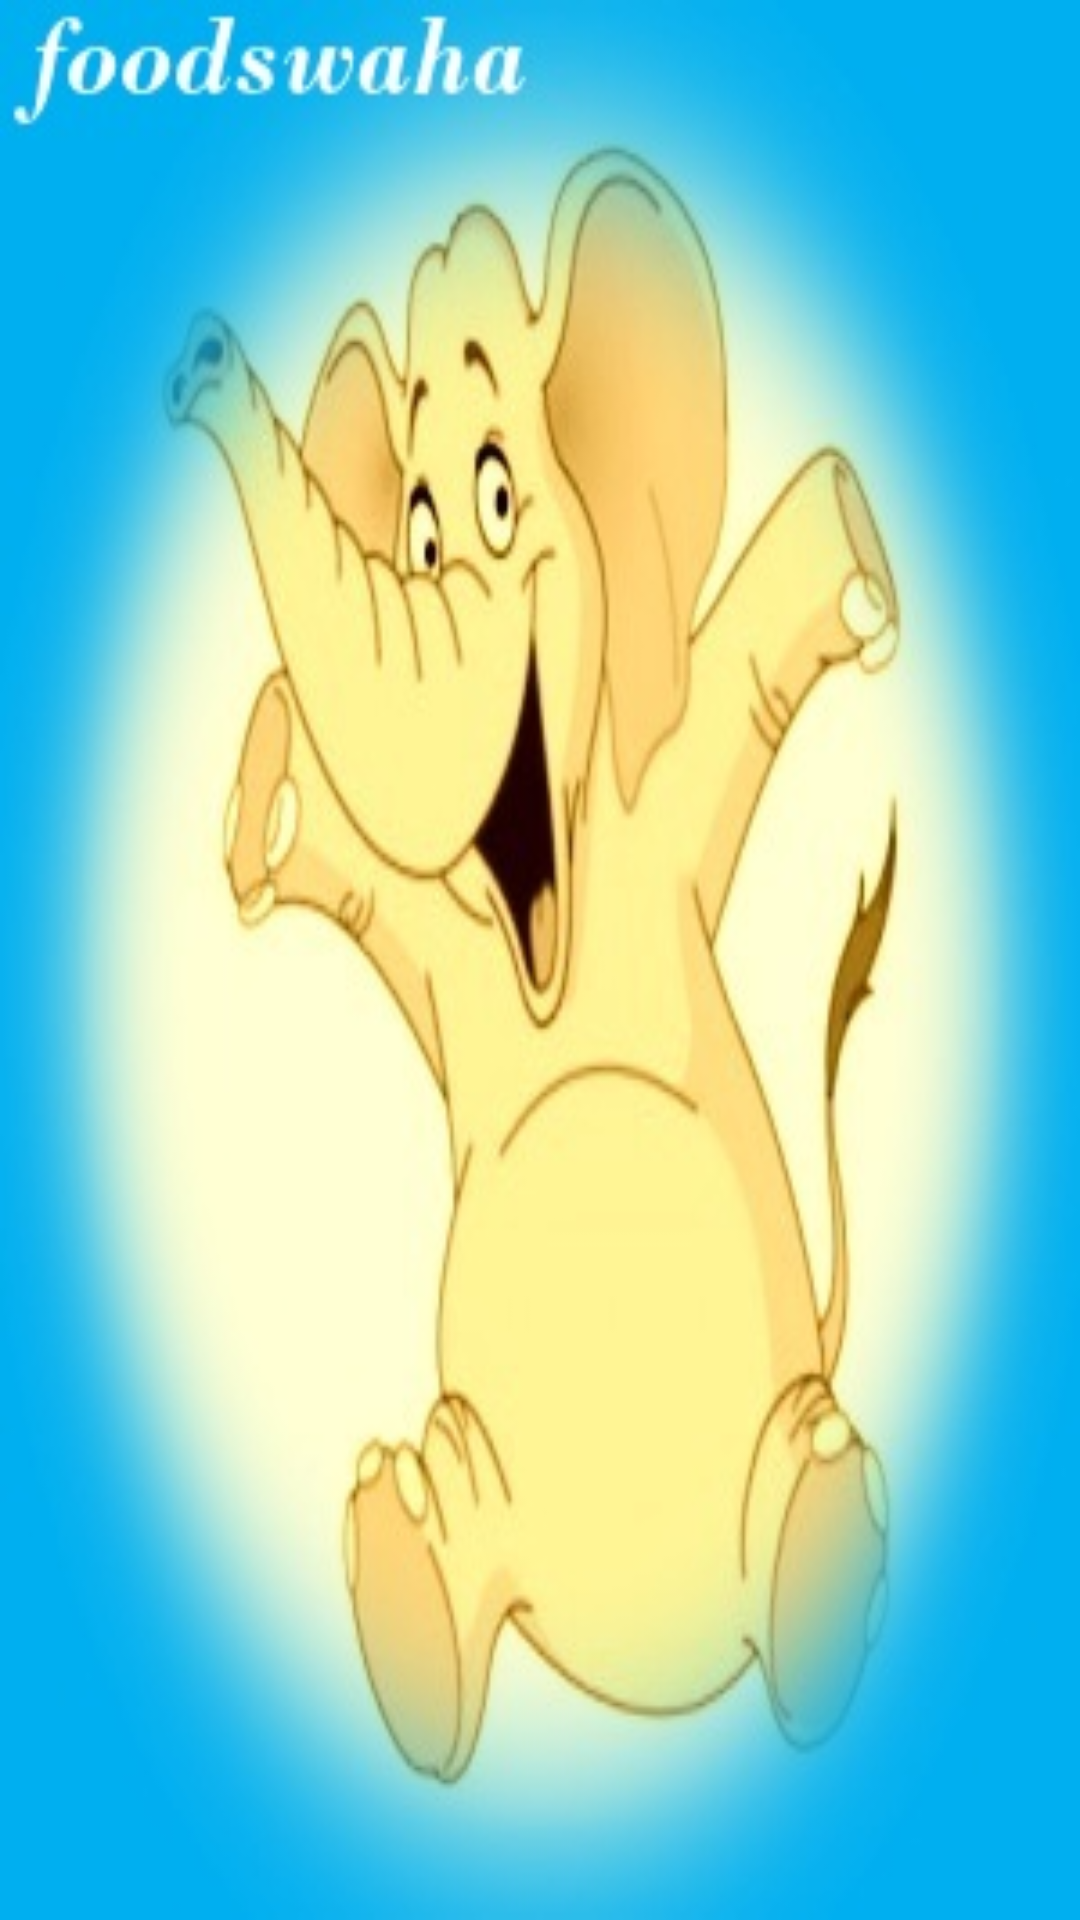

This screen was rendered from an Android layout file. Write that file and the resources it references.
<!-- AndroidManifest.xml: application theme FoodSwahaTheme -->
<!-- res/layout/activity_app_initializer.xml -->
<RelativeLayout xmlns:android="http://schemas.android.com/apk/res/android"
    xmlns:tools="http://schemas.android.com/tools"
    android:layout_width="match_parent"
    android:layout_height="match_parent"
    tools:context="com.foodswaha.foodswaha.AppInitializerActivity"
    android:background="@drawable/logo_better"
    android:id="@+id/appinitial"
    android:padding="7dp">

    <TextView
        android:layout_width="wrap_content"
        android:layout_height="wrap_content"
        android:textAppearance="?android:attr/textAppearanceMedium"
        android:id="@+id/noInternet"
        android:textColor="#ffffff"
        android:layout_centerHorizontal="true"
        android:layout_alignParentEnd="false"
        android:layout_alignParentBottom="true" />

    <ImageButton
        android:layout_width="wrap_content"
        android:layout_height="wrap_content"
        android:id="@+id/retry"
        android:layout_above="@+id/noInternet"
        android:background="@android:color/transparent"
        android:layout_centerHorizontal="true" />
    <ProgressBar
        android:id="@+id/loading"
        style="?android:attr/progressBarStyleLarge"
        android:layout_width="wrap_content"
        android:layout_height="wrap_content"
        android:visibility="invisible"
        android:layout_centerHorizontal="true"
        android:layout_alignParentBottom="true" />
</RelativeLayout>
<!-- resources referenced by this layout -->
<resources>
  <!-- drawable logo_better: jpg bitmap (drawable-hdpi, 30258 bytes) -->
  <style name="FoodSwahaTheme" parent="Theme.AppCompat.Light.NoActionBar">
      </style>
</resources>
